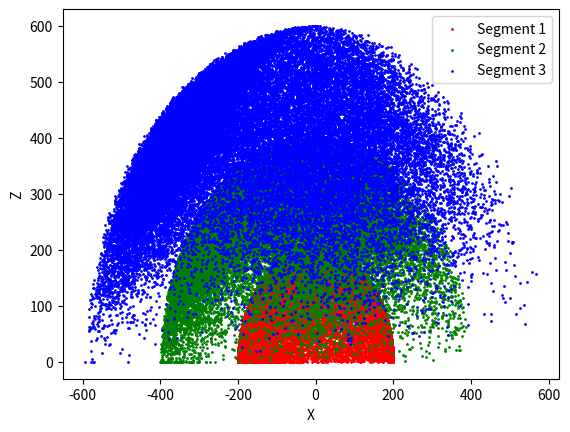

Reproduce this figure in Python.
import numpy as np
import matplotlib.pyplot as plt

# 参数
N = 20000
length = 200
points_segment1 = []
points_segment2 = []
points_segment3 = []


def forward_kinematics(theta, alpha, segments=3):
    coords = [(0, 0, 0)]
    for i in range(segments):
        x = coords[-1][0] + length * np.sin(theta[i]) * np.cos(alpha[i])
        y = coords[-1][1] + length * np.sin(theta[i]) * np.sin(alpha[i])
        z = coords[-1][2] + length * np.cos(theta[i])
        coords.append((x, y, z))
    return coords


# 使用蒙特卡洛方法获取随机点
def monte_carlo_sampling(N):
    points = []
    for _ in range(N):
        theta = np.random.uniform(0, np.pi / 2, 3)
        alpha = np.random.uniform(0, 2 * np.pi, 3)
        coords = forward_kinematics(theta, alpha)
        points.append(coords)
    return points


# 使用正态分布获取随机点
def normal_distribution_sampling(N, theta_mean, alpha_mean, variance):
    points = []
    for _ in range(N):
        theta = np.random.normal(theta_mean, variance, 3)
        theta = np.clip(theta, 0, np.pi / 2)

        alpha = np.random.normal(alpha_mean, variance, 3)
        alpha = np.clip(alpha, 0, 2 * np.pi)

        coords = forward_kinematics(theta, alpha)
        points.append(coords)
    return points


points_monte_carlo = monte_carlo_sampling(N)
points_normal_dist = normal_distribution_sampling(N, np.pi / 4, np.pi, 0.5)

points = points_monte_carlo + points_normal_dist

for coords in points:
    points_segment1.append(coords[1])
    points_segment2.append(coords[2])
    points_segment3.append(coords[3])

# 2D投影绘制
fig, ax = plt.subplots()
ax.scatter([p[0] for p in points_segment1], [p[2] for p in points_segment1], s=1, c='r', label='Segment 1')
ax.scatter([p[0] for p in points_segment2], [p[2] for p in points_segment2], s=1, c='g', label='Segment 2')
ax.scatter([p[0] for p in points_segment3], [p[2] for p in points_segment3], s=1, c='b', label='Segment 3')

ax.set_xlabel('X')
ax.set_ylabel('Z')
ax.legend()
plt.show()
